Run: headless pygame with SDL's dummy video driver; simulated clock (each Clock.tick advances the game by its frame time, no real sleeping); random seed 0; keys injected as events and as key.get_pressed() state; no mouse input.
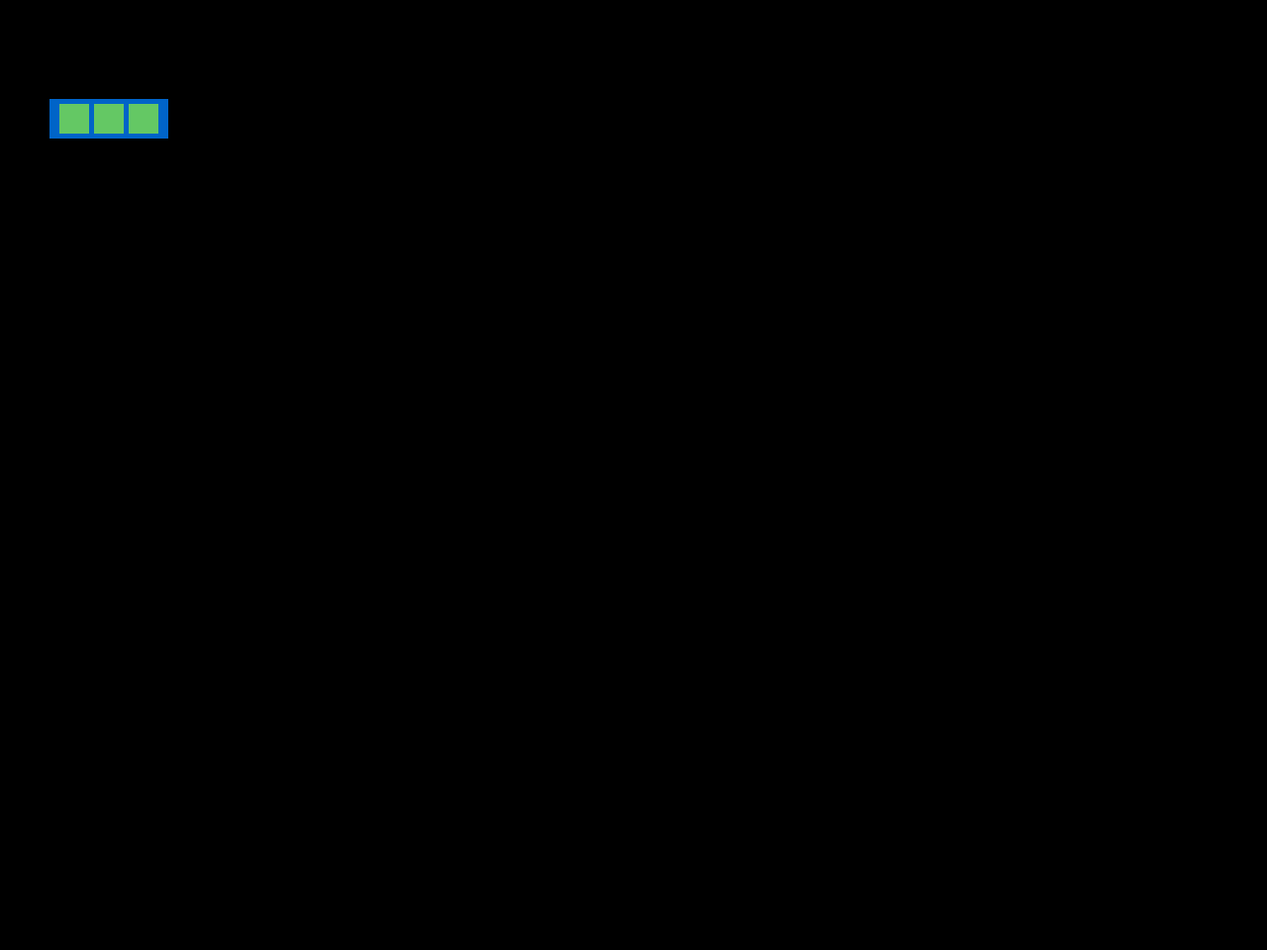
Frame 1 of 4 · flips 1–60 · no input
Frame 2 of 4 · flips 61–180 · tapped SPACE, RETURN · held RIGHT (→), D · screen unchanged from frame 1, image omitted
Frame 3 of 4 · flips 181–300 · held DOWN (↓), S · screen unchanged from frame 2, image omitted
Frame 4 of 4 · flips 301–420 · held LEFT (←), A, UP (↑), W · screen unchanged from frame 3, image omitted

The pygame program that drew these frames:

import pygame
import math

pygame.init()
screen = pygame.display.set_mode((640 * 2, 480 * 2))

def buildingfloor(pos: tuple[float, float], dims: tuple[float, float], windowsize: float, windowspacing: float, color, windowcolor):
    pygame.draw.rect(screen, color, pygame.Rect(pos[0], pos[1], dims[0], dims[1]))

    nwindows = math.floor(dims[0] / (windowsize + windowspacing))
    for i in range(nwindows):
        extraspace = dims[0] - ((windowsize + windowspacing) * nwindows)
        drawx = (i * windowsize) + ((i + 0.5) * windowspacing) + (extraspace / 2)
        drawy = (dims[1] - windowsize) / 2
        pygame.draw.rect(screen, windowcolor, pygame.Rect(pos[0] + drawx, pos[1] + drawy, windowsize, windowsize))

def building(pos: tuple[float, float], dims: tuple[float, float], nfloors: int, colors: tuple):
    floorheight = dims[1] / nfloors
    for i in range(nfloors):
        buildingfloor((i * floorheight) + pos)


######
buildingfloor((50, 100), (120, 40), 30, 5, (0, 100, 200), (100, 200, 100))

running = True
while running:
    for event in pygame.event.get():
        if event.type == pygame.QUIT:
            running = False

    pygame.display.flip()

pygame.quit()
